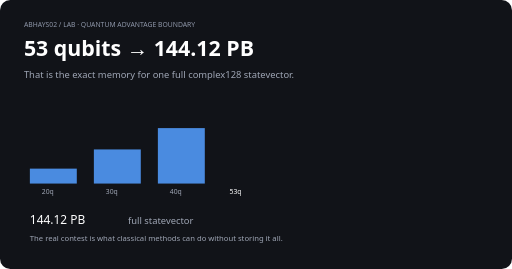
t = 0.00 s
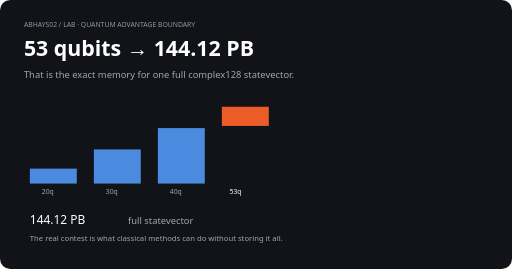
t = 0.31 s
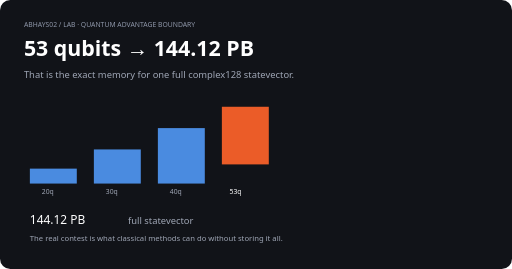
t = 0.94 s
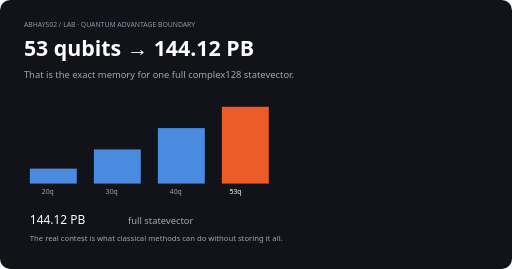
t = 1.25 s
t = 1.56 s: frame unchanged from t = 1.25 s, image omitted
t = 2.19 s: frame unchanged from t = 1.25 s, image omitted

The animated SVG that drew these frames (rendered in a browser with its animation timeline set to each time). Animation: 1 SMIL element (animate=1); one cycle of 2.50 s, repeats indefinitely.

<svg xmlns="http://www.w3.org/2000/svg" viewBox="0 0 1200 630"><rect width="1200" height="630" rx="24" fill="#111318"/><text x="56" y="64" fill="#8e96a8" font-family="system-ui" font-size="16">ABHAYS02 / LAB · QUANTUM ADVANTAGE BOUNDARY</text><text x="56" y="132" fill="#fff" font-family="system-ui" font-size="50" font-weight="800">53 qubits → 144.12 PB</text><text x="56" y="182" fill="#9fa6b5" font-family="system-ui" font-size="22">That is the exact memory for one full complex128 statevector.</text><g transform="translate(70 250)"><rect x="0" y="145" width="110" height="35" fill="#4a8be0"/><rect x="150" y="100" width="110" height="80" fill="#4a8be0"/><rect x="300" y="50" width="110" height="130" fill="#4a8be0"/><rect x="450" y="0" width="110" height="180" fill="#eb5c28"><animate attributeName="height" values="0;180;180" dur="2.5s" repeatCount="indefinite"/></rect><text x="28" y="205" fill="#9fa6b5" font-family="system-ui" font-size="16">20q</text><text x="178" y="205" fill="#9fa6b5" font-family="system-ui" font-size="16">30q</text><text x="328" y="205" fill="#9fa6b5" font-family="system-ui" font-size="16">40q</text><text x="468" y="205" fill="#fff" font-family="system-ui" font-size="16">53q</text></g><text x="70" y="525" fill="#fff" font-family="system-ui" font-size="28">144.12 PB</text><text x="300" y="525" fill="#9fa6b5" font-family="system-ui" font-size="22">full statevector</text><text x="70" y="565" fill="#9fa6b5" font-family="system-ui" font-size="18">The real contest is what classical methods can do without storing it all.</text></svg>
